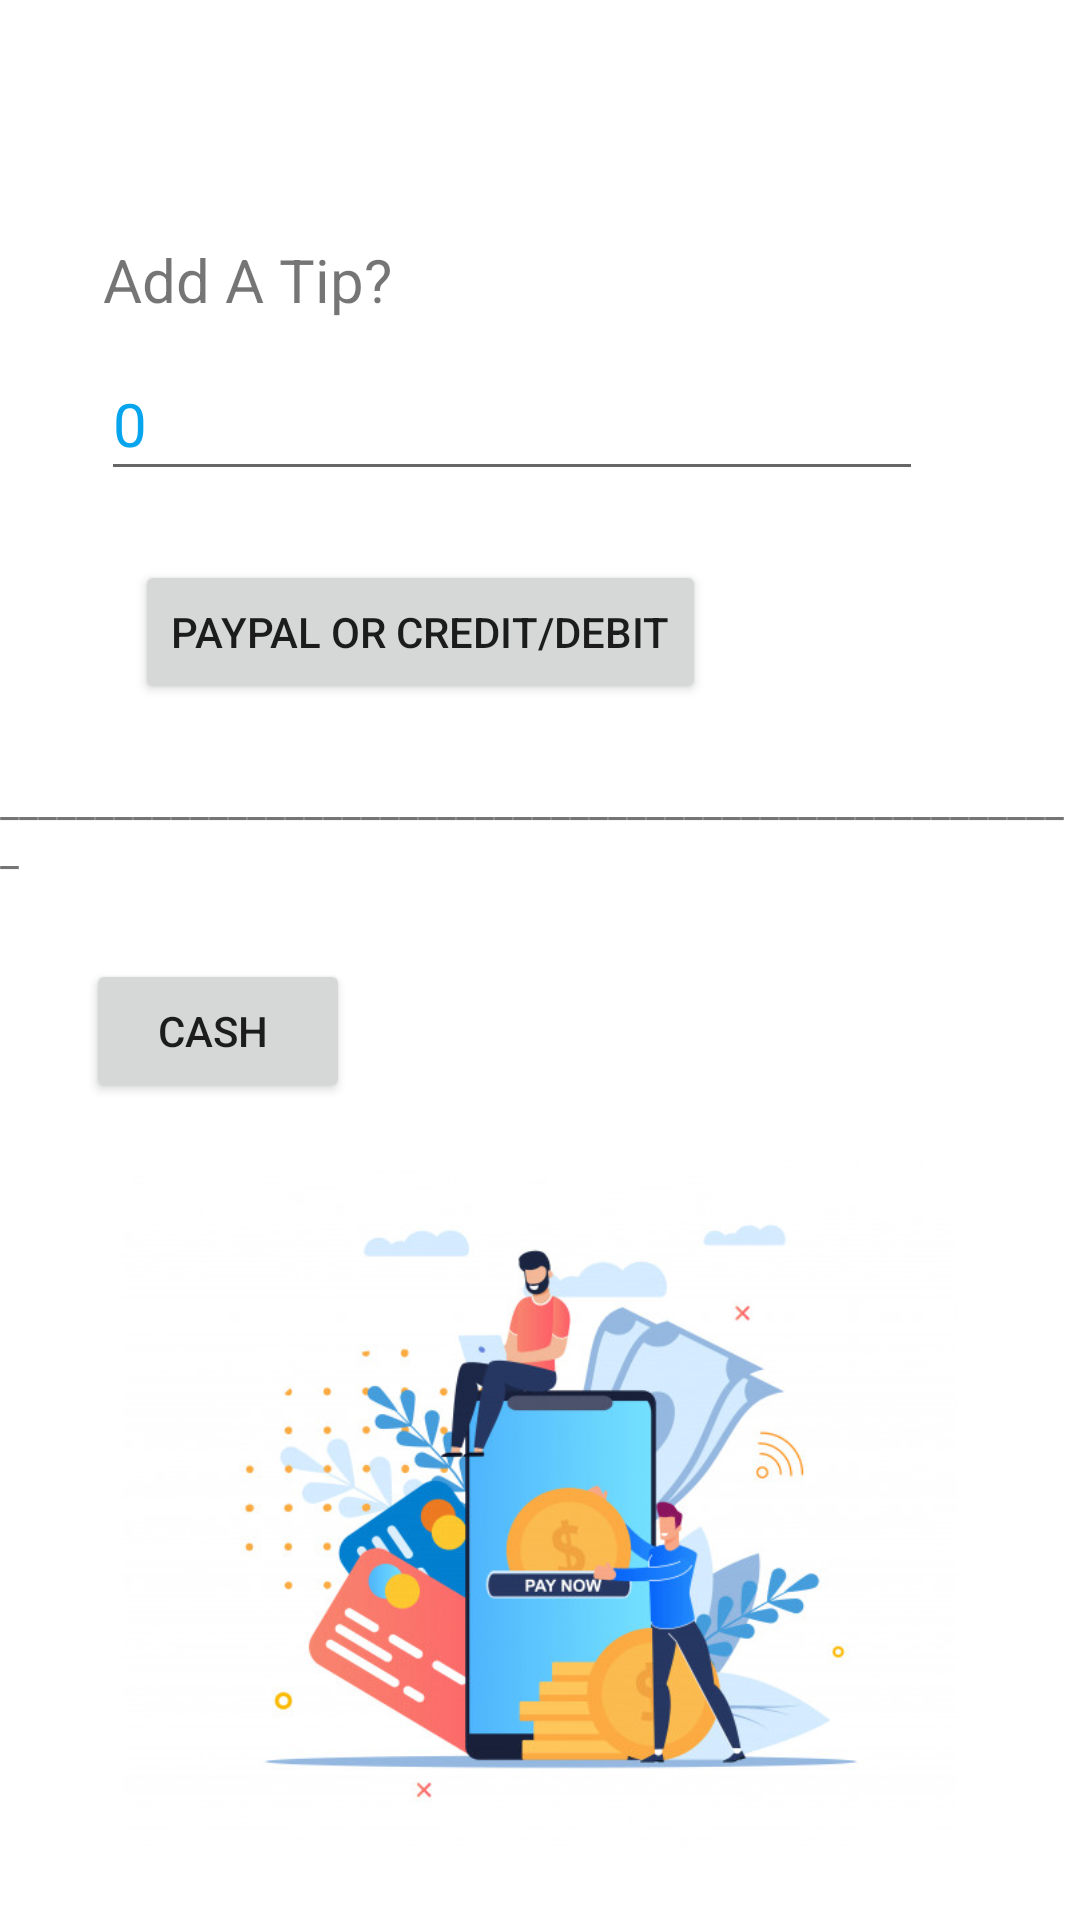

Here is an Android app screen rendered from its layout file. Give the layout XML and the strings, colors and styles it references.
<!-- AndroidManifest.xml: application theme Theme.WHY_W9 -->
<!-- res/layout/payment_type.xml -->
<?xml version="1.0" encoding="utf-8"?>
<androidx.constraintlayout.widget.ConstraintLayout xmlns:android="http://schemas.android.com/apk/res/android"
    xmlns:app="http://schemas.android.com/apk/res-auto"
    xmlns:tools="http://schemas.android.com/tools"
    android:layout_width="match_parent"
    android:layout_height="match_parent">

    <TextView
        android:id="@+id/textView11"
        android:layout_width="wrap_content"
        android:layout_height="wrap_content"
        android:layout_marginStart="56dp"
        android:layout_marginTop="60dp"
        android:layout_marginEnd="56dp"
        android:layout_marginBottom="618dp"
        android:text="Type of Payment"
        android:textColor="#07A5ED"
        android:textSize="40sp"
        app:layout_constraintBottom_toBottomOf="parent"
        app:layout_constraintEnd_toEndOf="parent"
        app:layout_constraintStart_toStartOf="parent"
        app:layout_constraintTop_toTopOf="parent" />


    <EditText
        android:id="@+id/edtAmount"
        android:layout_width="274dp"
        android:layout_height="48dp"
        android:layout_marginStart="59dp"
        android:layout_marginTop="97dp"
        android:layout_marginEnd="78dp"
        android:layout_marginBottom="458dp"
        android:hint="Tip?(Round To Nearest Dollar)"
        android:inputType="number"
        android:text="0"
        android:textColor="#07A5ED"
        android:textSize="20sp"
        app:layout_constraintBottom_toBottomOf="parent"
        app:layout_constraintEnd_toEndOf="parent"
        app:layout_constraintStart_toStartOf="parent"
        app:layout_constraintTop_toTopOf="parent" />

    <Button
        android:id="@+id/BPaypalPayment"
        android:layout_width="wrap_content"
        android:layout_height="wrap_content"
        android:layout_marginStart="54dp"
        android:layout_marginTop="168dp"
        android:layout_marginEnd="134dp"
        android:layout_marginBottom="387dp"
        android:onClick="onButtonClick"
        android:text="Paypal or Credit/Debit"
        app:layout_constraintBottom_toBottomOf="parent"
        app:layout_constraintEnd_toEndOf="parent"
        app:layout_constraintStart_toStartOf="parent"
        app:layout_constraintTop_toTopOf="parent" />

    <ImageView
        android:id="@+id/imageView8"
        android:layout_width="394dp"
        android:layout_height="232dp"
        android:layout_marginStart="1dp"
        android:layout_marginTop="365dp"
        android:layout_marginEnd="2dp"
        android:layout_marginBottom="6dp"
        app:layout_constraintBottom_toBottomOf="parent"
        app:layout_constraintEnd_toEndOf="parent"
        app:layout_constraintStart_toStartOf="parent"
        app:layout_constraintTop_toTopOf="parent"
        app:srcCompat="@drawable/online_payment_cartoon_flat_81534_1230" />

    <Button
        android:id="@+id/BCashPayment"
        android:layout_width="wrap_content"
        android:layout_height="wrap_content"
        android:layout_marginStart="54dp"
        android:layout_marginTop="301dp"
        android:layout_marginEnd="269dp"
        android:layout_marginBottom="254dp"
        android:onClick="onButtonClick"
        android:text="Cash "
        android:visibility="visible"
        app:layout_constraintBottom_toBottomOf="parent"
        app:layout_constraintEnd_toEndOf="parent"
        app:layout_constraintStart_toStartOf="parent"
        app:layout_constraintTop_toTopOf="parent" />


    <TextView
        android:id="@+id/textView12"
        android:layout_width="wrap_content"
        android:layout_height="wrap_content"
        android:layout_marginStart="21dp"
        android:layout_marginTop="247dp"
        android:layout_marginEnd="21dp"
        android:layout_marginBottom="337dp"
        android:text="_________________________________________________________"
        app:layout_constraintBottom_toBottomOf="parent"
        app:layout_constraintEnd_toEndOf="parent"
        app:layout_constraintStart_toStartOf="parent"
        app:layout_constraintTop_toTopOf="parent" />

    <TextView
        android:id="@+id/textView34"
        android:layout_width="wrap_content"
        android:layout_height="wrap_content"
        android:layout_marginStart="59dp"
        android:layout_marginTop="61dp"
        android:layout_marginEnd="254dp"
        android:layout_marginBottom="515dp"
        android:text="Add A Tip?"
        android:textSize="20sp"
        app:layout_constraintBottom_toBottomOf="parent"
        app:layout_constraintEnd_toEndOf="parent"
        app:layout_constraintStart_toStartOf="parent"
        app:layout_constraintTop_toTopOf="parent" />

</androidx.constraintlayout.widget.ConstraintLayout>
<!-- resources referenced by this layout -->
<resources>
  <!-- drawable online_payment_cartoon_flat_81534_1230: jpg bitmap (drawable, 62912 bytes) -->
  <style name="Theme.WHY_W9" parent="Theme.MaterialComponents.DayNight.DarkActionBar">
          
          <item name="colorPrimary">@color/purple_500</item>
          <item name="colorPrimaryVariant">@color/purple_700</item>
          <item name="colorOnPrimary">@color/white</item>
          
          <item name="colorSecondary">@color/teal_200</item>
          <item name="colorSecondaryVariant">@color/teal_700</item>
          <item name="colorOnSecondary">@color/black</item>
          
          <item name="android:statusBarColor" tools:targetApi="l">?attr/colorPrimaryVariant</item>
          
      </style>
  <!-- not gathered from this repository: default colours our renderer supplied (Android Studio template values) -->
  <color name="purple_500">#FF6200EE</color>
  <color name="purple_700">#FF3700B3</color>
  <color name="teal_200">#FF03DAC5</color>
  <color name="teal_700">#FF018786</color>
  <color name="black">#FF000000</color>
  <color name="white">#FFFFFFFF</color>
</resources>
